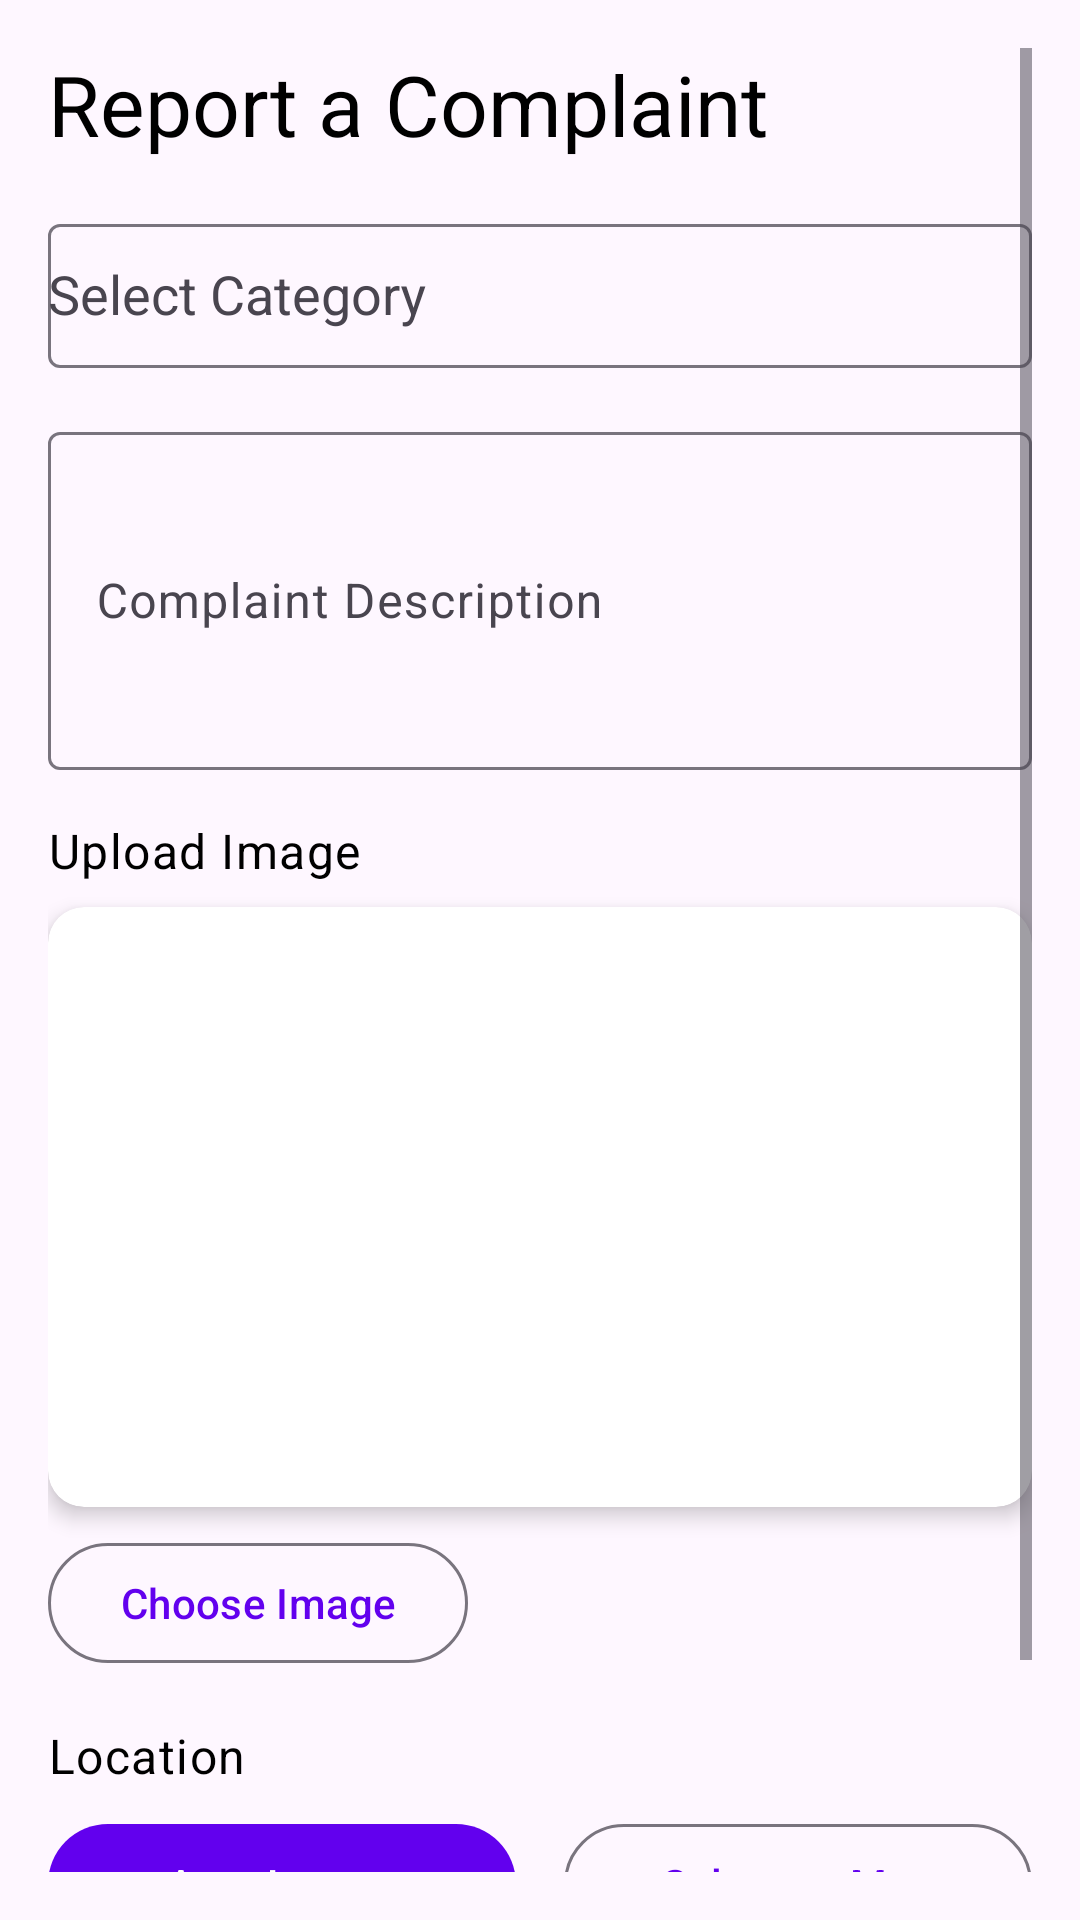

Layout XML and referenced resources for this Android screen:
<!-- AndroidManifest.xml: application theme Theme.Swachhsathi -->
<!-- res/layout/fragment_report.xml -->
<?xml version="1.0" encoding="utf-8"?>
<layout
    xmlns:android="http://schemas.android.com/apk/res/android"
    xmlns:app="http://schemas.android.com/apk/res-auto">

    <data>
        <variable
            name="viewModel"
            type="com.example.swachhsathi.viewmodel.ReportViewModel" />
    </data>

    
    <ScrollView
        android:layout_width="match_parent"
        android:layout_height="match_parent"
        android:padding="16dp">

        
        <androidx.constraintlayout.widget.ConstraintLayout
            android:layout_width="match_parent"
            android:layout_height="wrap_content">

            
            <TextView
                android:id="@+id/tvReportTitle"
                android:layout_width="0dp"
                android:layout_height="wrap_content"
                android:text="Report a Complaint"
                android:textAppearance="@style/TextAppearance.Material3.HeadlineMedium"
                app:layout_constraintTop_toTopOf="parent"
                app:layout_constraintStart_toStartOf="parent"
                app:layout_constraintEnd_toEndOf="parent" />

            
            <com.google.android.material.textfield.TextInputLayout
                android:id="@+id/tilCategory"
                style="@style/Widget.Material3.TextInputLayout.OutlinedBox"
                android:layout_width="0dp"
                android:layout_height="wrap_content"
                android:hint="Select Category"
                app:layout_constraintTop_toBottomOf="@id/tvReportTitle"
                app:layout_constraintStart_toStartOf="parent"
                app:layout_constraintEnd_toEndOf="parent"
                android:layout_marginTop="16dp">
                <AutoCompleteTextView
                    android:id="@+id/autoCompleteCategory"
                    android:layout_width="match_parent"
                    android:layout_height="48dp"
                    android:inputType="none" />
            </com.google.android.material.textfield.TextInputLayout>

            
            <com.google.android.material.textfield.TextInputLayout
                android:id="@+id/tilDescription"
                style="@style/Widget.Material3.TextInputLayout.OutlinedBox"
                android:layout_width="0dp"
                android:layout_height="wrap_content"
                android:hint="Complaint Description"
                app:layout_constraintTop_toBottomOf="@id/tilCategory"
                app:layout_constraintStart_toStartOf="parent"
                app:layout_constraintEnd_toEndOf="parent"
                android:layout_marginTop="16dp">
                <com.google.android.material.textfield.TextInputEditText
                    android:id="@+id/etDescription"
                    android:layout_width="match_parent"
                    android:layout_height="wrap_content"
                    android:inputType="textMultiLine"
                    android:minLines="4"
                    android:maxLines="6" />
            </com.google.android.material.textfield.TextInputLayout>

            
            <TextView
                android:id="@+id/tvImageLabel"
                android:layout_width="wrap_content"
                android:layout_height="wrap_content"
                android:text="Upload Image"
                android:textAppearance="@style/TextAppearance.Material3.BodyLarge"
                app:layout_constraintTop_toBottomOf="@id/tilDescription"
                app:layout_constraintStart_toStartOf="parent"
                android:layout_marginTop="16dp" />

            
            <androidx.cardview.widget.CardView
                android:id="@+id/cardImagePreview"
                android:layout_width="0dp"
                android:layout_height="200dp"
                app:cardCornerRadius="12dp"
                app:cardElevation="4dp"
                app:layout_constraintTop_toBottomOf="@id/tvImageLabel"
                app:layout_constraintStart_toStartOf="parent"
                app:layout_constraintEnd_toEndOf="parent"
                android:layout_marginTop="8dp">
                <ImageView
                    android:id="@+id/ivImagePreview"
                    android:layout_width="match_parent"
                    android:layout_height="match_parent"
                    android:scaleType="centerCrop"
                    android:contentDescription="Selected Image" />
            </androidx.cardview.widget.CardView>

            
            <com.google.android.material.button.MaterialButton
                android:id="@+id/btnUploadImage"
                style="@style/Widget.Material3.Button.OutlinedButton"
                android:layout_width="wrap_content"
                android:layout_height="wrap_content"
                android:text="Choose Image"
                app:layout_constraintTop_toBottomOf="@id/cardImagePreview"
                app:layout_constraintStart_toStartOf="parent"
                android:layout_marginTop="8dp" />

            
            <TextView
                android:id="@+id/tvLocationLabel"
                android:layout_width="wrap_content"
                android:layout_height="wrap_content"
                android:text="Location"
                android:textAppearance="@style/TextAppearance.Material3.BodyLarge"
                app:layout_constraintTop_toBottomOf="@id/btnUploadImage"
                app:layout_constraintStart_toStartOf="parent"
                android:layout_marginTop="16dp" />

            
            <com.google.android.material.button.MaterialButton
                android:id="@+id/btnAutoLocate"
                style="@style/Widget.Material3.Button"
                android:layout_width="0dp"
                android:layout_height="wrap_content"
                android:text="Auto Locate"
                app:layout_constraintTop_toBottomOf="@id/tvLocationLabel"
                app:layout_constraintStart_toStartOf="parent"
                app:layout_constraintEnd_toStartOf="@id/btnSelectLocation"
                android:layout_marginTop="8dp"
                android:layout_marginEnd="8dp" />

            
            <com.google.android.material.button.MaterialButton
                android:id="@+id/btnSelectLocation"
                style="@style/Widget.Material3.Button.OutlinedButton"
                android:layout_width="0dp"
                android:layout_height="wrap_content"
                android:text="Select on Map"
                app:layout_constraintTop_toBottomOf="@id/tvLocationLabel"
                app:layout_constraintStart_toEndOf="@id/btnAutoLocate"
                app:layout_constraintEnd_toEndOf="parent"
                android:layout_marginTop="8dp"
                android:layout_marginStart="8dp" />

            
            <com.google.android.material.button.MaterialButton
                android:id="@+id/btnSubmitComplaint"
                style="@style/Widget.Material3.Button"
                android:layout_width="0dp"
                android:layout_height="wrap_content"
                android:text="Submit Complaint"
                app:layout_constraintTop_toBottomOf="@id/btnAutoLocate"
                app:layout_constraintStart_toStartOf="parent"
                app:layout_constraintEnd_toEndOf="parent"
                android:layout_marginTop="24dp" />

        </androidx.constraintlayout.widget.ConstraintLayout>
    </ScrollView>
</layout>
<!-- resources referenced by this layout -->
<resources>
  <style name="Theme.Swachhsathi" parent="Theme.Material3.DayNight.NoActionBar">
          
          <item name="colorPrimary">@color/purple_500</item>
          <item name="colorPrimaryVariant">@color/primaryVariant</item>
          <item name="colorSecondary">@color/teal_200</item>
          
          <item name="android:textColorPrimary">@color/black</item>
      </style>
  <color name="purple_500">#6200EE</color>
  <color name="primaryVariant">#3700B3</color>
  <color name="teal_200">#03DAC5</color>
  <color name="black">#000000</color>
</resources>
